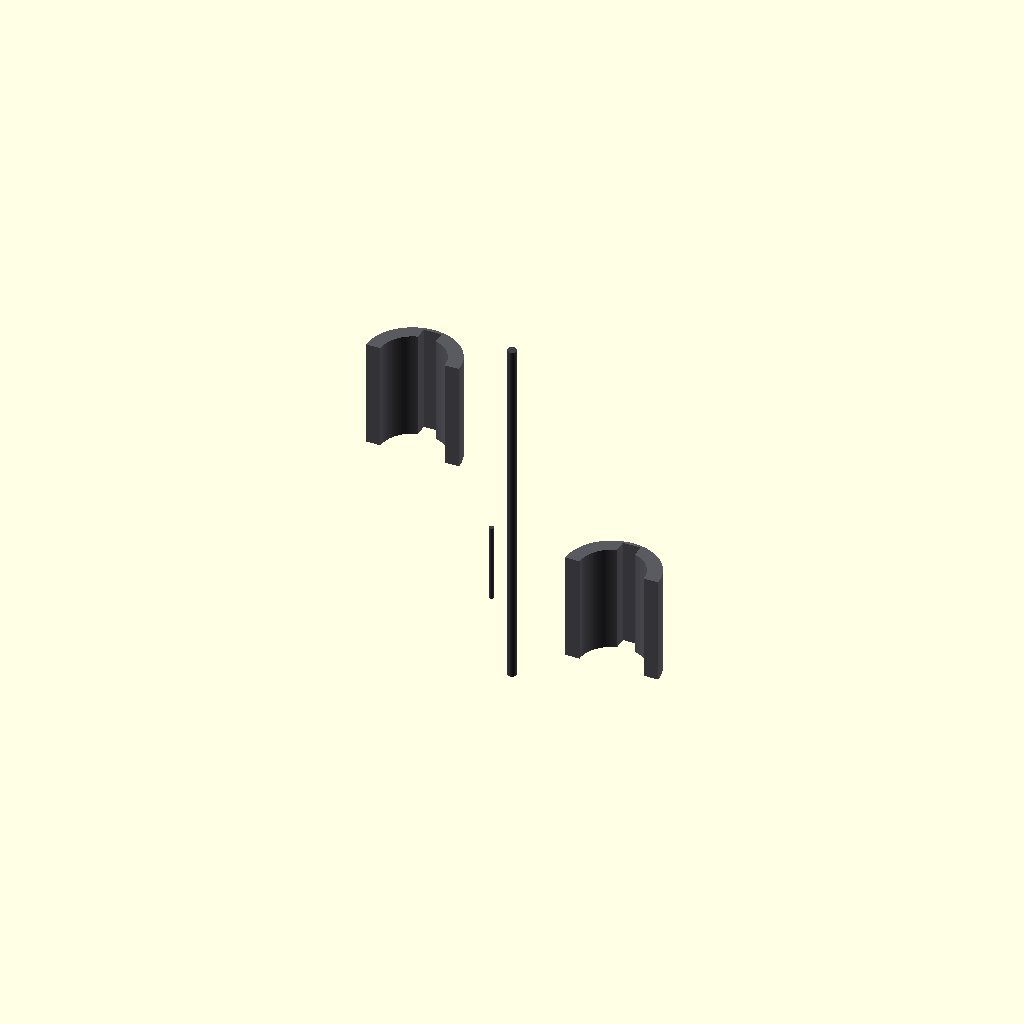
Cell 1 — every parameter at its default value.
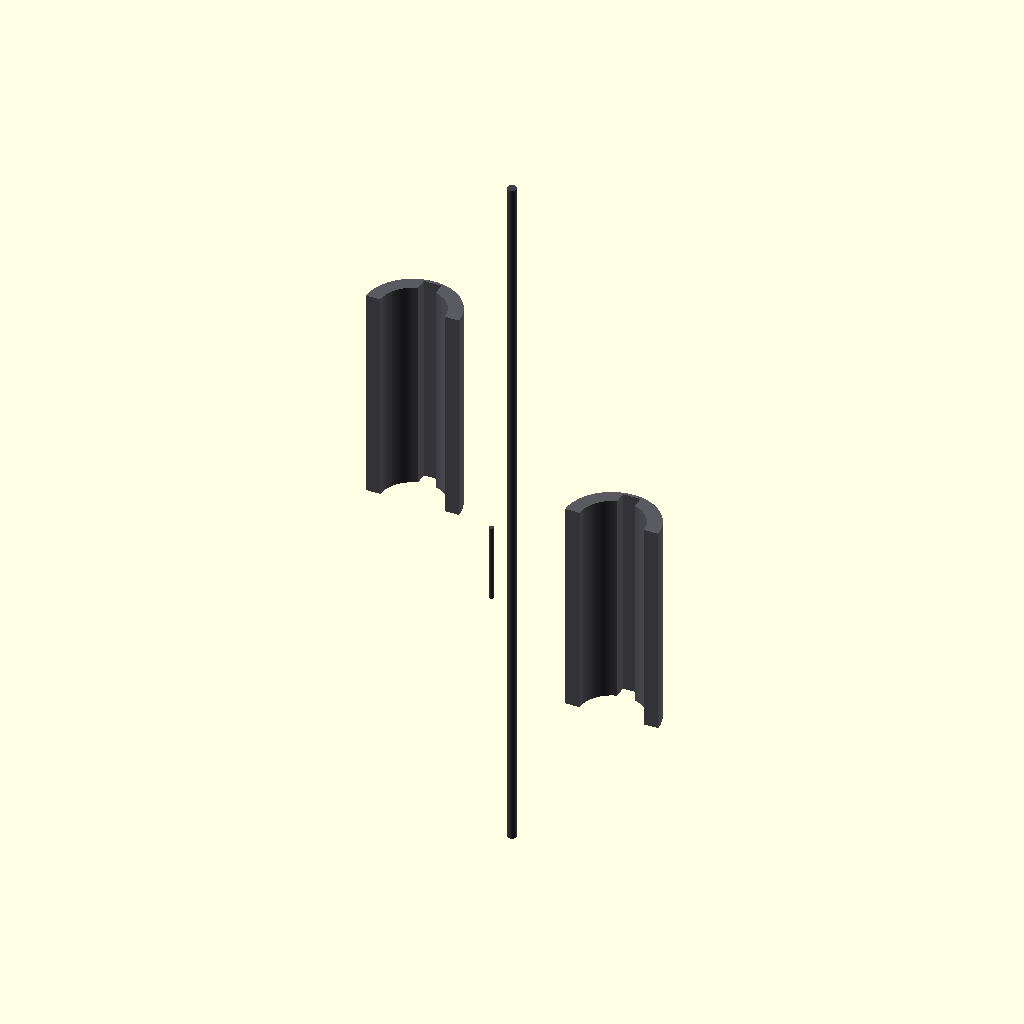
Cell 2: the same model with forearm_total_length = 2160.
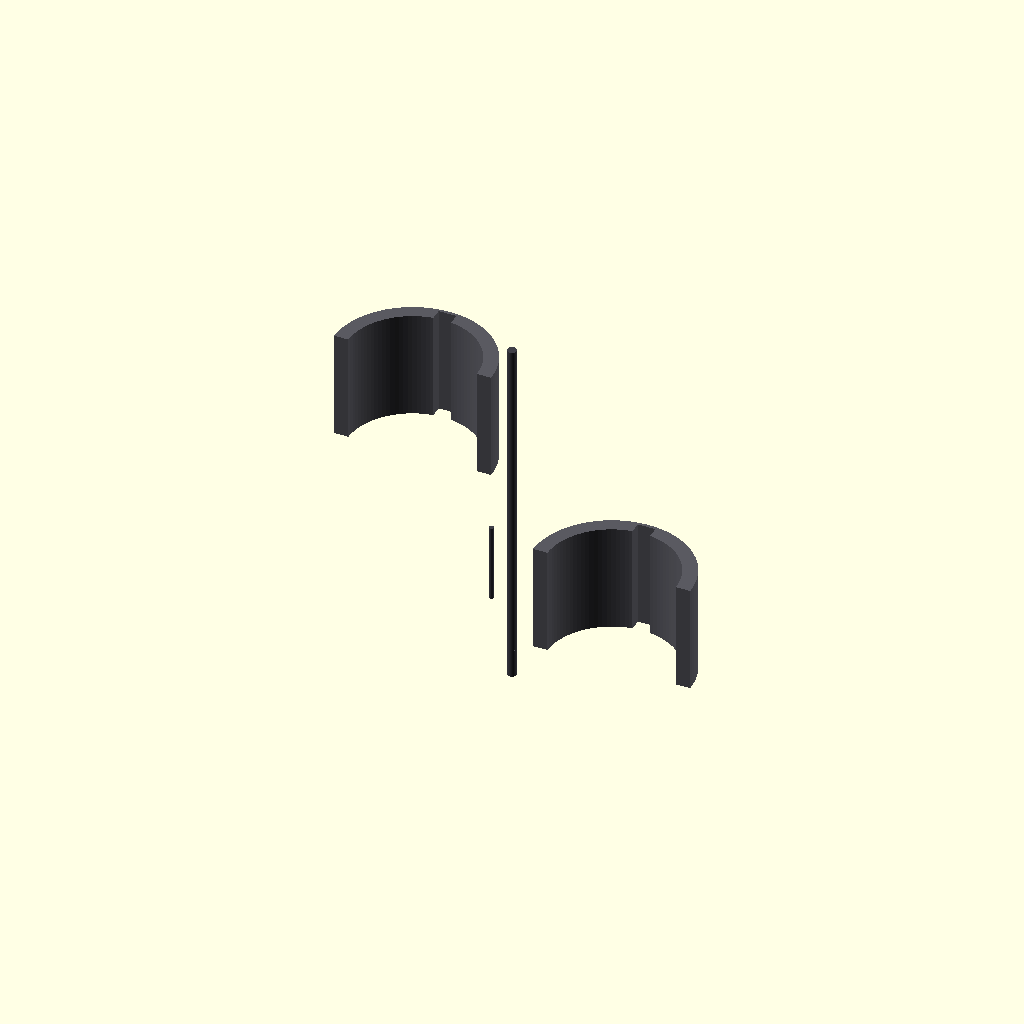
Cell 3: ema_chamber_diameter = 580 (everything else at default).
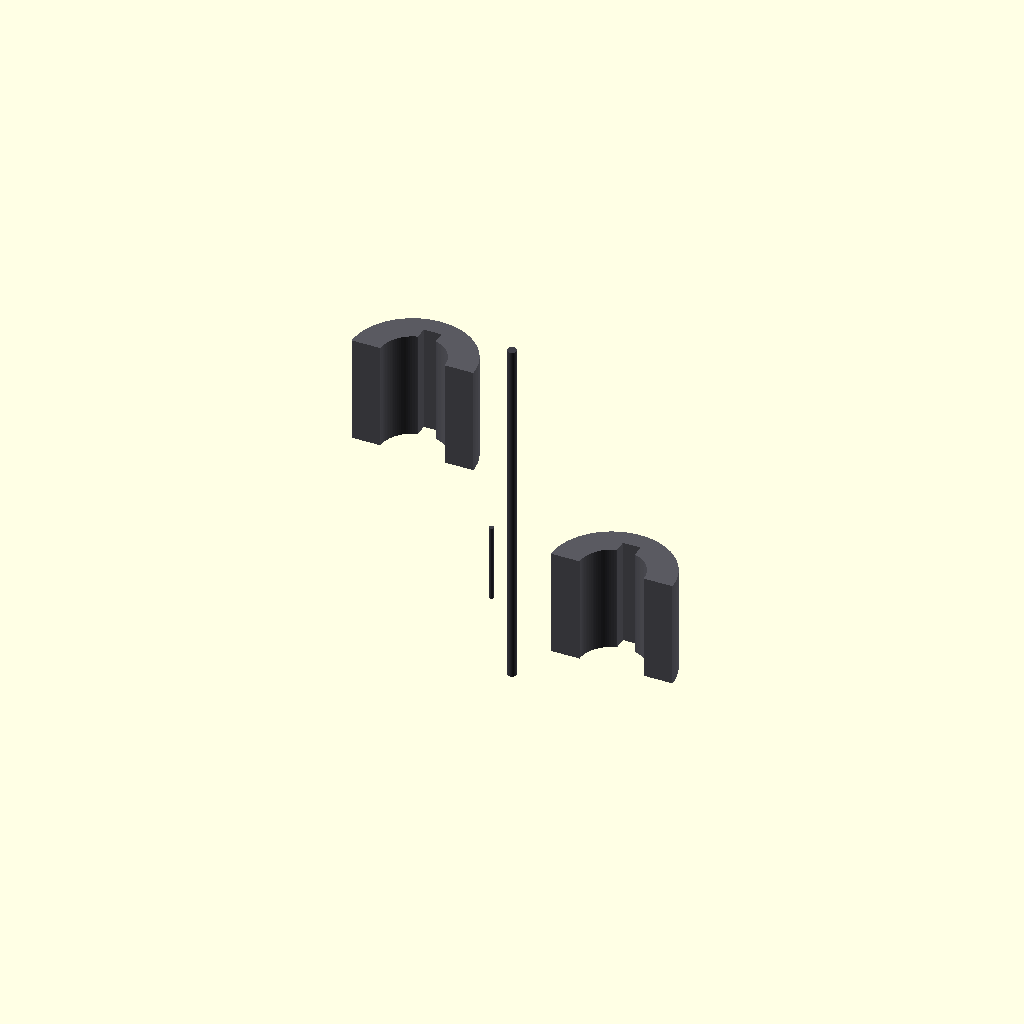
Cell 4 — armor_skin_thickness set to 130, the other parameters unchanged.
All cells are drawn from one camera (rotation 55°, 0°, 25°, orthographic, colour scheme Cornfield), so only the parameter changes between them.
Source of the model, src/manufacturing/bandai_runner_b_forearm_cores.scad:
// ============================================================================
// PROJECT: XXXG-00W0 WING GUNDAM ZERO EW - LIMB SKELETON PROTECTION
// COMPONENT VAULT: BANDAI CAST RUNNER B - FOREARM CORES B11 & B12
// PACKAGING RE-ARCHITECTURE: DUAL-MOTION EMA DRIVE CHAMBER INTEGRATION
// DESIGN STYLE: NVIDIA FOUNDERS EDITION AGGRESSIVE PLANAR GEOMETRIC MATRIX
// CONFIG METRIC: SCALED TITANIUM CASTS WITH COIL TRACKS (1:1 ACTUAL METRIC)
// ============================================================================

$fn = 100; // High-precision circular resolution segment count

// Structural Constants Scaled 1:1 for a 16.7-Meter Airframe Scale (mm)
forearm_total_length = 1080;             // Total longitudinal vertical height (mm)
ema_chamber_diameter = 290;             // Internal cavity diameter for EMA housing (mm)
armor_skin_thickness = 65;              // Solid TiAl protective plating wall (mm)
harness_conduit_width = 80;             // Cast-in 4oz copper logic trace track (mm)
capacitor_pocket_depth = 15;            // Sub-armor recessed housing pocket depth (mm)
capacitor_pocket_width = 140;           // Transverse MLCC array pocket width (mm)

module Runner_B_Forearm_Core_Forge() {
    // Central Supply Injection Runner Axis (Molten Feed Line from Siphon Forge)
    color([0.25, 0.25, 0.28]) {
        cylinder(h = forearm_total_length * 1.5, d = 42, center = true);
        // Direct injection gates tracking straight into the part mold cavities
        translate() rotate() cylinder(h = 350, d = 22);
        translate([0, -200, -300]) rotate() cylinder(h = 350, d = 22);
    }
    
    // Instantiate Scaled Skeutomorphic Part Molds Symmetrically (Left & Right)
    Cast_Internal_Forearm_Cores();
}

module Cast_Internal_Forearm_Cores() {
    // ---- PART B11: INTERNAL LEFT STRUCTURAL UPPER FOREARM CORE ----
    translate([-450, 0, 400]) color([0.35, 0.35, 0.38]) { // Inner Frame Dark Spec
        difference() {
            // Main solid heavy-duty low-poly outer bone block envelope
            cylinder(h = forearm_total_length * 0.45, d = ema_chamber_diameter + (armor_skin_thickness * 2), center = true);
            
            // DUAL-MOTION EMA CYLINDER EXCAVATION [Bored out for power-by-wire cores]
            cylinder(h = forearm_total_length * 0.5, d = ema_chamber_diameter, center = true);
            
            // SUB-ARMOR RECESSED CAPACITOR POCKETS [Segmented rows cut inside the armor inner wall]
            for (z_offset = [-150, 0, 150]) {
                translate([0, (ema_chamber_diameter/2 - armor_skin_thickness + capacitor_pocket_depth/2 + 20), z_offset])
                    cube([capacitor_pocket_width, capacitor_pocket_depth, 100], center = true);
            }
            
            // Continuous cast-in routing track for the 4oz solid-state wiring rails
            cube([harness_conduit_width, ema_chamber_diameter + 100, forearm_total_length], center = true);
            
            // Slicing profile tool to generate an asymmetrical half-shell part component
            translate([0, -ema_chamber_diameter, 0])
                cube([ema_chamber_diameter * 2, ema_chamber_diameter * 2, forearm_total_length * 2], center = true);
        }
    }
    
    // ---- PART B12: INTERNAL RIGHT STRUCTURAL UPPER FOREARM CORE ----
    translate([450, 0, -400]) rotate() color([0.35, 0.35, 0.38]) {
        difference() {
            cylinder(h = forearm_total_length * 0.45, d = ema_chamber_diameter + (armor_skin_thickness * 2), center = true);
            cylinder(h = forearm_total_length * 0.5, d = ema_chamber_diameter, center = true);
            
            for (z_offset = [-150, 0, 150]) {
                translate([0, (ema_chamber_diameter/2 - armor_skin_thickness + capacitor_pocket_depth/2 + 20), z_offset])
                    cube([capacitor_pocket_width, capacitor_pocket_depth, 100], center = true);
            }
            
            cube([harness_conduit_width, ema_chamber_diameter + 100, forearm_total_length], center = true);
            translate([0, -ema_chamber_diameter, 0])
                cube([ema_chamber_diameter * 2, ema_chamber_diameter * 2, forearm_total_length * 2], center = true);
        }
    }
}

// Render Master Assembly to Parameter Workspace
Runner_B_Forearm_Core_Forge();
Parameter table extracted from the source (name, type, default, range or options):
forearm_total_length: number, default 1080
ema_chamber_diameter: number, default 290
armor_skin_thickness: number, default 65
harness_conduit_width: number, default 80
capacitor_pocket_depth: number, default 15
capacitor_pocket_width: number, default 140
